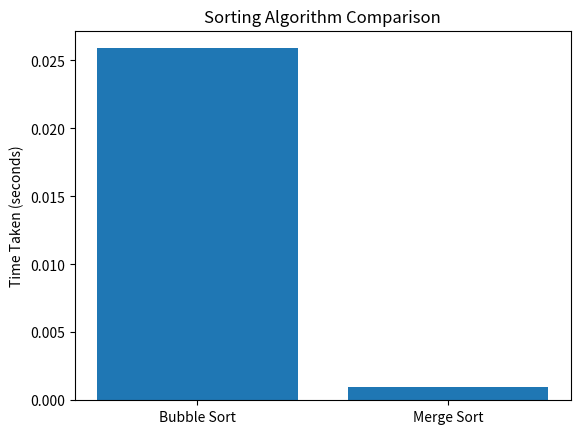

Python code for this plot:
import time
import random
import matplotlib.pyplot as plt

def bubble_sort(arr):
    n = len(arr)
    for i in range(n):
        for j in range(0, n-i-1):
            if arr[j] > arr[j+1]:
                arr[j], arr[j+1] = arr[j+1], arr[j]

def merge_sort(arr):
    if len(arr) > 1:
        mid = len(arr) // 2
        L = arr[:mid]
        R = arr[mid:]

        merge_sort(L)
        merge_sort(R)

        i = j = k = 0

        while i < len(L) and j < len(R):
            if L[i] < R[j]:
                arr[k] = L[i]
                i += 1
            else:
                arr[k] = R[j]
                j += 1
            k += 1

        while i < len(L):
            arr[k] = L[i]
            i += 1
            k += 1

        while j < len(R):
            arr[k] = R[j]
            j += 1
            k += 1

def generate_random_numbers(n):
    return [random.randint(1, 10000) for _ in range(n)]

def compare_sorting_algorithms():
    sorting_algorithms = {
        'Bubble Sort': bubble_sort,
        'Merge Sort': merge_sort
    }
    time_taken = {}

    numbers = generate_random_numbers(1000)

    for name, sort_func in sorting_algorithms.items():
        arr = numbers.copy()
        start_time = time.time()
        sort_func(arr)
        end_time = time.time()
        time_taken[name] = end_time - start_time

    return time_taken

if __name__ == "__main__":
    time_taken = compare_sorting_algorithms()

    plt.bar(time_taken.keys(), time_taken.values())
    plt.ylabel('Time Taken (seconds)')
    plt.title('Sorting Algorithm Comparison')
    plt.show()
